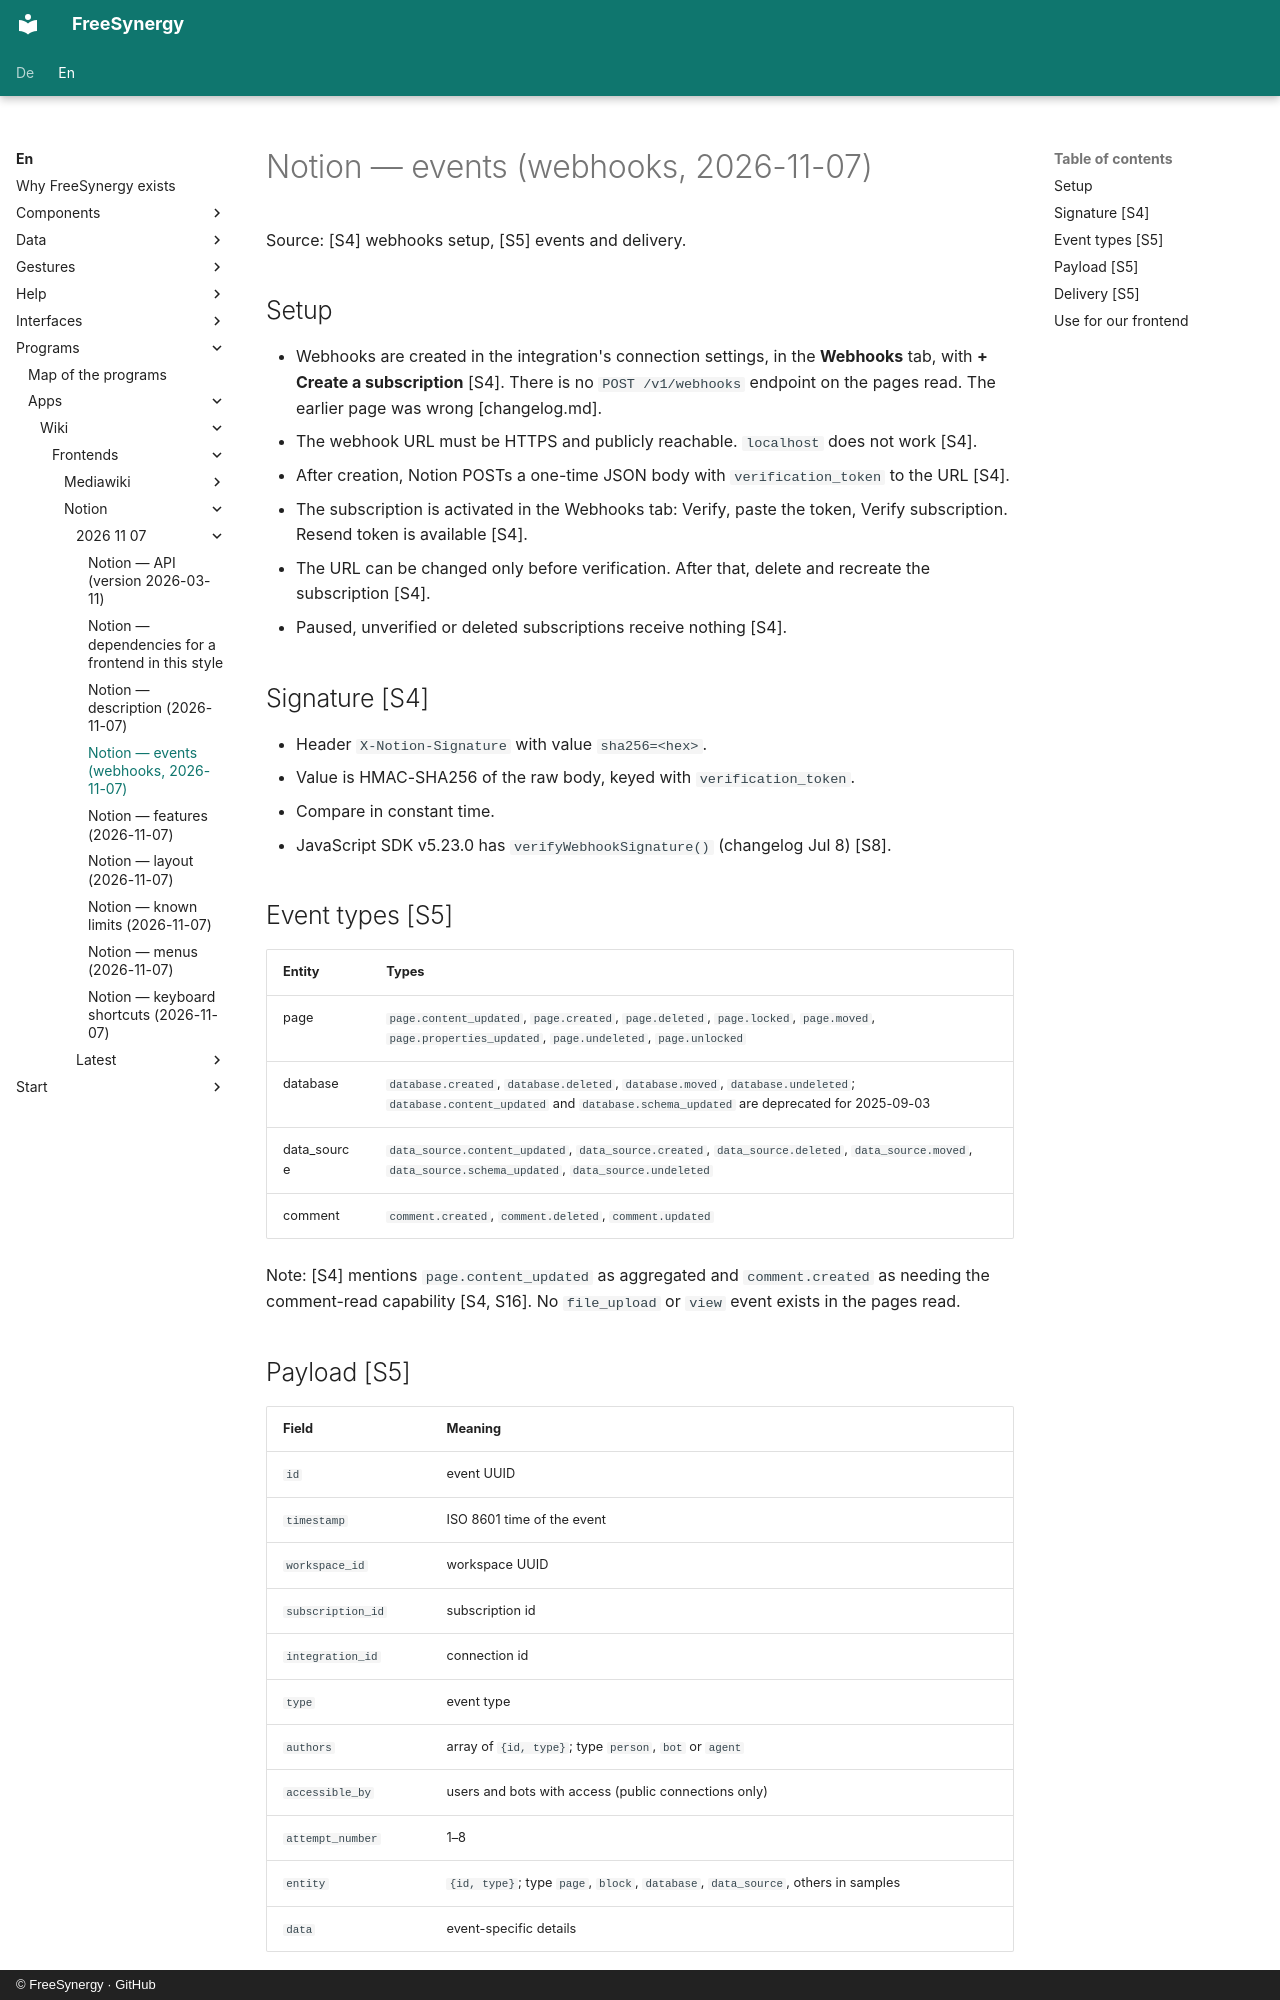

repository: FreeSynergy/fs-documentation · page: en/programs/apps/wiki/frontends/notion/2026-11-07/events/index.html · generator: mkdocs · copyright: © FreeSynergy · GitHub

# Notion — events (webhooks, 2026-11-07)

Source: [S4] webhooks setup, [S5] events and delivery.

## Setup

- Webhooks are created in the integration's connection settings, in the **Webhooks** tab, with **+ Create a subscription** [S4]. There is no `POST /v1/webhooks` endpoint on the pages read. The earlier page was wrong [changelog.md].
- The webhook URL must be HTTPS and publicly reachable. `localhost` does not work [S4].
- After creation, Notion POSTs a one-time JSON body with `verification_token` to the URL [S4].
- The subscription is activated in the Webhooks tab: Verify, paste the token, Verify subscription. Resend token is available [S4].
- The URL can be changed only before verification. After that, delete and recreate the subscription [S4].
- Paused, unverified or deleted subscriptions receive nothing [S4].

## Signature [S4]

- Header `X-Notion-Signature` with value `sha256=<hex>`.
- Value is HMAC-SHA256 of the raw body, keyed with `verification_token`.
- Compare in constant time.
- JavaScript SDK v5.23.0 has `verifyWebhookSignature()` (changelog Jul 8) [S8].

## Event types [S5]

| Entity | Types |
|--------|-------|
| page | `page.content_updated`, `page.created`, `page.deleted`, `page.locked`, `page.moved`, `page.properties_updated`, `page.undeleted`, `page.unlocked` |
| database | `database.created`, `database.deleted`, `database.moved`, `database.undeleted`; `database.content_updated` and `database.schema_updated` are deprecated for 2025-09-03 |
| data_source | `data_source.content_updated`, `data_source.created`, `data_source.deleted`, `data_source.moved`, `data_source.schema_updated`, `data_source.undeleted` |
| comment | `comment.created`, `comment.deleted`, `comment.updated` |

Note: [S4] mentions `page.content_updated` as aggregated and `comment.created` as needing the comment-read capability [S4, S16]. No `file_upload` or `view` event exists in the pages read.
